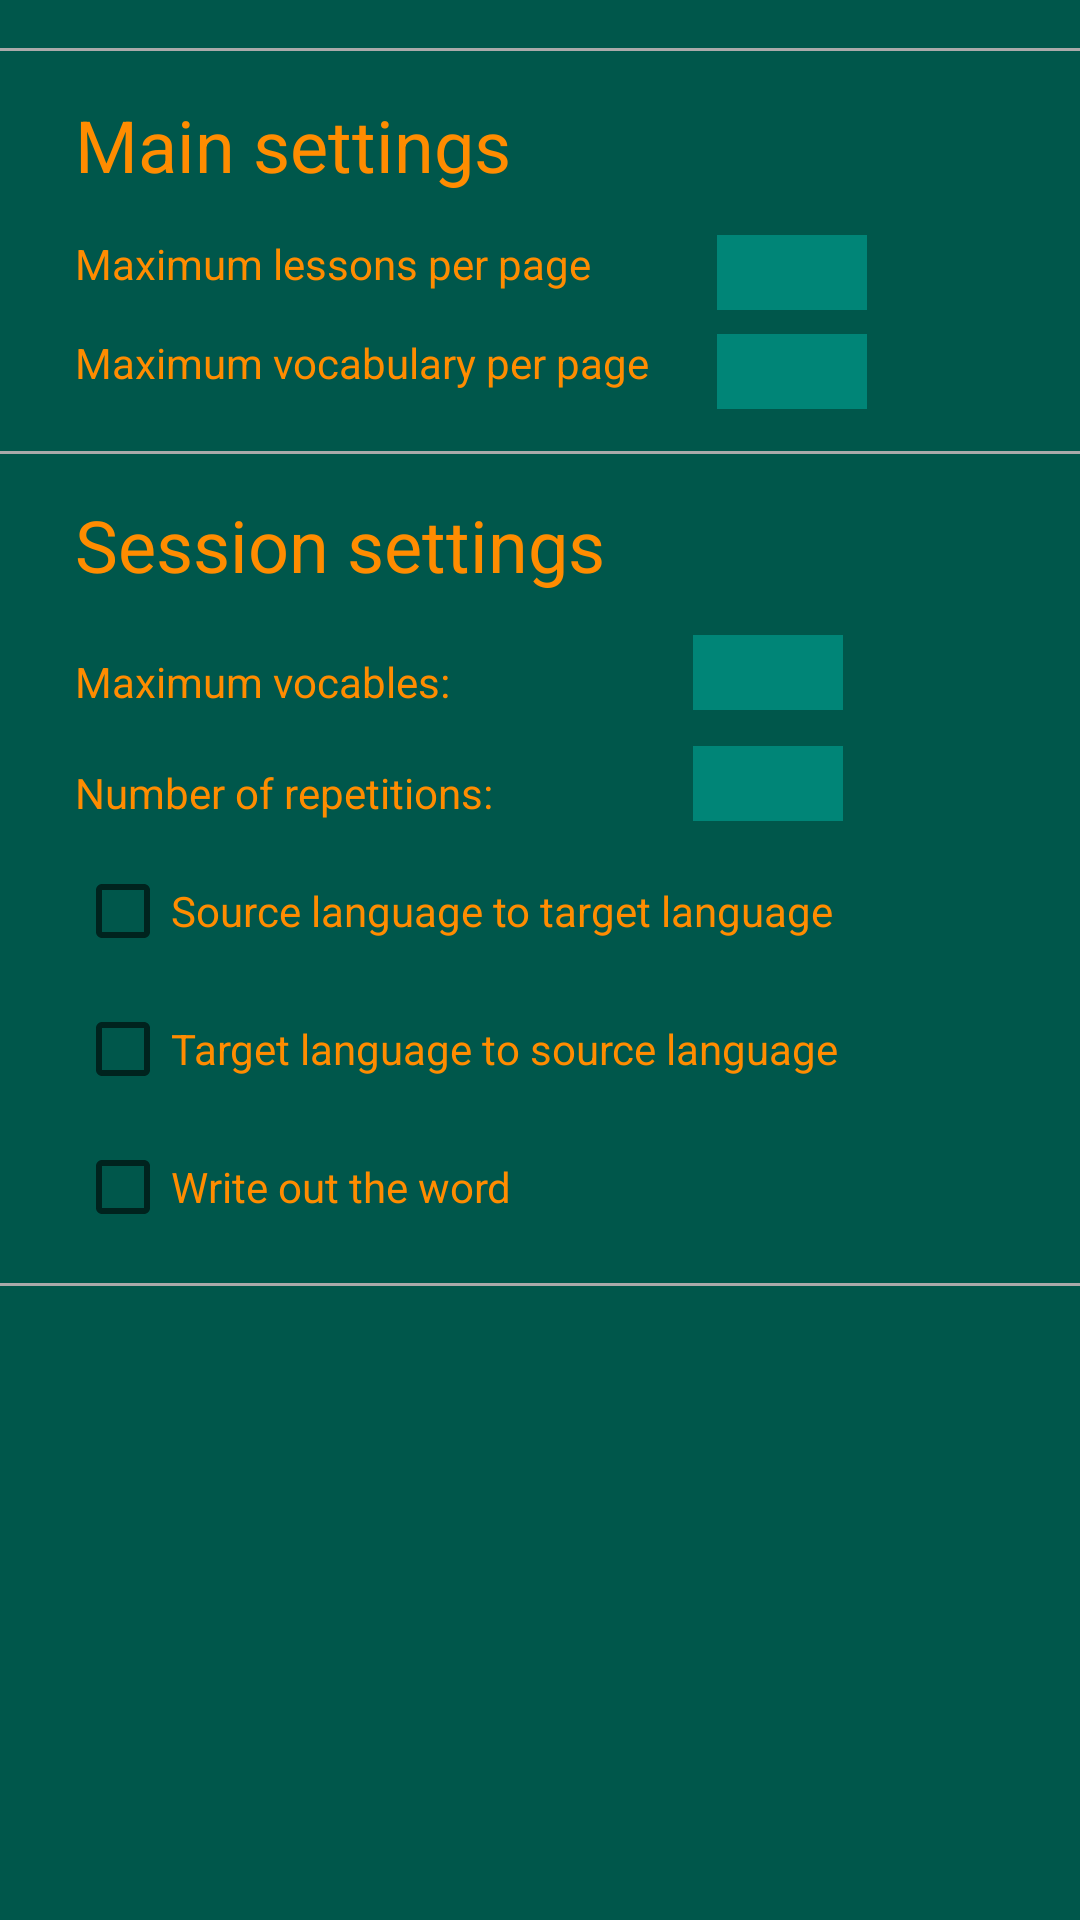

Produce the Android XML layout that renders to this screen, including the resource entries it uses.
<!-- AndroidManifest.xml: application theme AppTheme -->
<!-- res/layout/content_settings.xml -->
<?xml version="1.0" encoding="utf-8"?>
<androidx.constraintlayout.widget.ConstraintLayout
    xmlns:android="http://schemas.android.com/apk/res/android"
    xmlns:app="http://schemas.android.com/apk/res-auto"
    xmlns:tools="http://schemas.android.com/tools"
    android:layout_width="match_parent"
    android:layout_height="match_parent"
    android:background="@color/colorPrimaryDark">


    <EditText
        android:id="@+id/settings_maximum_vocables_per_page_editText"
        android:layout_width="50dp"
        android:layout_height="25dp"
        android:layout_marginStart="8dp"
        android:background="@color/colorPrimary"
        android:ems="10"
        android:inputType="numberSigned"
        android:textColor="@color/colorOrange"
        app:layout_constraintStart_toStartOf="@+id/settings_maximum_vocable_count_in_lesson_editText"
        app:layout_constraintTop_toTopOf="@+id/textView3" />

    <View
        android:id="@+id/view"
        style="@style/OrangeText"
        android:layout_width="match_parent"
        android:layout_height="1dp"
        android:layout_marginTop="16dp"
        android:background="@android:color/darker_gray"
        app:layout_constraintStart_toStartOf="parent"
        app:layout_constraintTop_toBottomOf="@+id/setting_writing_type_checkBox" />

    <View
        android:id="@+id/view3"
        android:layout_width="match_parent"
        android:layout_height="1dp"
        android:layout_marginTop="14dp"
        android:background="@android:color/darker_gray"
        app:layout_constraintStart_toStartOf="parent"
        app:layout_constraintTop_toBottomOf="@+id/settings_maximum_vocables_per_page_editText" />

    <TextView
        android:id="@+id/textView4"
        style="@style/OrangeText"
        android:layout_width="wrap_content"
        android:layout_height="wrap_content"
        android:layout_marginTop="14dp"
        android:text="Session settings"
        android:textSize="24sp"
        app:layout_constraintStart_toStartOf="@+id/textView5"
        app:layout_constraintTop_toBottomOf="@+id/view3" />

    <View
        android:id="@+id/view4"
        android:layout_width="match_parent"
        android:layout_height="1dp"
        android:layout_marginTop="16dp"
        android:background="@android:color/darker_gray"
        app:layout_constraintStart_toStartOf="parent"
        app:layout_constraintTop_toTopOf="parent" />

    <TextView
        android:id="@+id/textView5"
        style="@style/OrangeText"
        android:layout_width="wrap_content"
        android:layout_height="wrap_content"
        android:layout_marginStart="25dp"
        android:layout_marginTop="15dp"
        android:text="Main settings"
        android:textSize="24sp"
        app:layout_constraintStart_toStartOf="parent"
        app:layout_constraintTop_toBottomOf="@+id/view4" />

    <TextView
        android:id="@+id/textView6"
        style="@style/OrangeText"
        android:layout_width="wrap_content"
        android:layout_height="wrap_content"
        android:text="Maximum vocables:"
        app:layout_constraintBottom_toBottomOf="@+id/settings_maximum_vocable_count_in_lesson_editText"
        app:layout_constraintStart_toStartOf="@+id/textView4" />

    <TextView
        style="@style/OrangeText"
        android:id="@+id/textView7"
        android:layout_width="wrap_content"
        android:layout_height="wrap_content"
        android:text="Number of repetitions:"
        app:layout_constraintBottom_toBottomOf="@+id/settings_number_of_repetitions_editText"
        app:layout_constraintStart_toStartOf="@+id/textView6" />

    <EditText
        android:id="@+id/settings_maximum_vocable_count_in_lesson_editText"
        style="@style/OrangeText"
        android:layout_width="50dp"
        android:layout_height="25dp"
        android:layout_marginTop="14dp"
        android:background="@color/colorPrimary"
        android:ems="10"
        android:inputType="number"
        app:layout_constraintStart_toStartOf="@+id/settings_number_of_repetitions_editText"
        app:layout_constraintTop_toBottomOf="@+id/textView4" />

    <EditText
        android:id="@+id/settings_number_of_repetitions_editText"
        style="@style/OrangeText"
        android:layout_width="50dp"
        android:layout_height="25dp"
        android:layout_marginStart="68dp"
        android:layout_marginTop="12dp"
        android:background="@color/colorPrimary"
        android:ems="10"
        android:inputType="number"
        app:layout_constraintEnd_toEndOf="@+id/setting_alternative_type_checkBox"
        app:layout_constraintStart_toEndOf="@+id/textView7"
        app:layout_constraintTop_toBottomOf="@+id/settings_maximum_vocable_count_in_lesson_editText" />

    <CheckBox
        android:id="@+id/setting_standard_type_checkBox"
        style="@style/OrangeText"
        android:layout_width="wrap_content"
        android:layout_height="wrap_content"
        android:layout_marginTop="14dp"
        android:text="Source language to target language"
        app:layout_constraintStart_toStartOf="@+id/textView7"
        app:layout_constraintTop_toBottomOf="@+id/textView7" />

    <CheckBox
        style="@style/OrangeText"

        android:id="@+id/setting_alternative_type_checkBox"
        android:layout_width="wrap_content"
        android:layout_height="wrap_content"
        android:layout_marginTop="14dp"
        android:text="Target language to source language"
        app:layout_constraintStart_toStartOf="@+id/setting_standard_type_checkBox"
        app:layout_constraintTop_toBottomOf="@+id/setting_standard_type_checkBox" />

    <CheckBox
        android:id="@+id/setting_writing_type_checkBox"

        style="@style/OrangeText"
        android:layout_width="wrap_content"
        android:layout_height="wrap_content"
        android:layout_marginTop="14dp"
        android:text="Write out the word"
        app:layout_constraintStart_toStartOf="@+id/setting_alternative_type_checkBox"
        app:layout_constraintTop_toBottomOf="@+id/setting_alternative_type_checkBox" />

    <TextView
        android:id="@+id/textView3"
        android:layout_width="wrap_content"
        android:layout_height="wrap_content"
        android:layout_marginTop="14dp"
        android:text="Maximum vocabulary per page"
        android:textColor="@color/colorOrange"
        app:layout_constraintStart_toStartOf="@+id/textView10"
        app:layout_constraintTop_toBottomOf="@+id/textView10" />

    <TextView
        android:id="@+id/textView10"
        android:layout_width="wrap_content"
        android:layout_height="wrap_content"
        android:layout_marginTop="14dp"
        android:text="Maximum lessons per page"
        android:textColor="@color/colorOrange"
        app:layout_constraintStart_toStartOf="@+id/textView5"
        app:layout_constraintTop_toBottomOf="@+id/textView5" />

    <EditText
        android:id="@+id/settings_maximum_lesson_per_page_editText"
        android:layout_width="50dp"
        android:layout_height="25dp"
        android:layout_marginStart="8dp"
        android:background="@color/colorPrimary"
        android:ems="10"
        android:inputType="numberSigned"
        android:textColor="@color/colorOrange"
        app:layout_constraintStart_toStartOf="@+id/settings_maximum_vocable_count_in_lesson_editText"
        app:layout_constraintTop_toTopOf="@+id/textView10" />

</androidx.constraintlayout.widget.ConstraintLayout>
<!-- resources referenced by this layout -->
<resources>
  <color name="colorOrange">#FF8C00</color>
  <color name="colorPrimary">#008577</color>
  <color name="colorPrimaryDark">#00574B</color>
  <style name="OrangeText">
          <item name="android:textColor">@color/colorOrange</item>
          
      </style>
  <style name="AppTheme" parent="Theme.AppCompat.Light.DarkActionBar">
          
          <item name="colorPrimary">@color/colorPrimary</item>
          <item name="colorPrimaryDark">@color/colorPrimaryDark</item>
          <item name="colorAccent">@color/colorAccent</item>
          <item name="windowActionBar">false</item>
          <item name="windowNoTitle">true</item>
          <item name="buttonStyle">@style/customButtonStyle</item>
      </style>
  <color name="colorAccent">#D81B60</color>
  <style name="customButtonStyle" parent="Widget.AppCompat.Button">
          <item name="autoSizeTextType">uniform</item>
          <item name="background">@color/colorPrimary</item>
      </style>
</resources>
